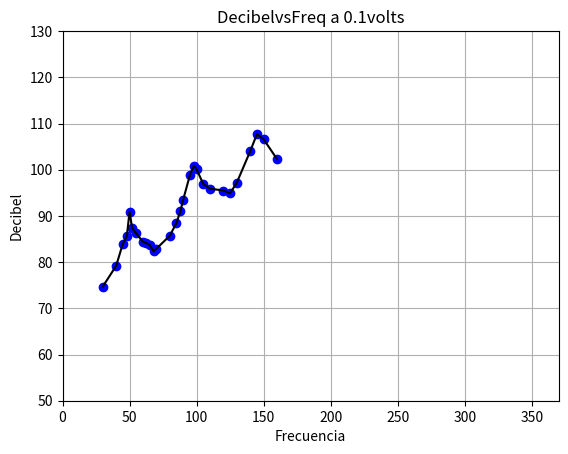

Write the Python code that produced this figure.
#!/usr/bin/env	python2.7
import numpy as np
import matplotlib.pyplot as plt

Freq=np.array([30,40,45,48,50,52,55,60,62,65,68,70,80,85,88,90,95,98,100,105,110,120,125,130,140,145,150,160])
Db=np.array([74.7,79.2,84,85.7,90.9,87.3,86.2,84.4,84.2,83.7,82.3,82.9,85.7,88.5,91.1,93.5,98.8,100.9,100.1,96.9,95.9,95.5,94.9,97.2,104,107.7,106.6,102.3])
plt.xlabel('Frecuencia')
plt.ylabel('Decibel')
plt.title('DecibelvsFreq a 0.1volts')
#for i in range(len(Freq)):
#		plt.text(Freq[i],Db[i], r'$Freq=%f, \ Db=%f$' % (Freq[i], Db[i]))
plt.axis([0, 370, 50, 130])
plt.plot(Freq,Db,'bo',Freq,Db,'k')
plt.grid(True)
plt.show()
